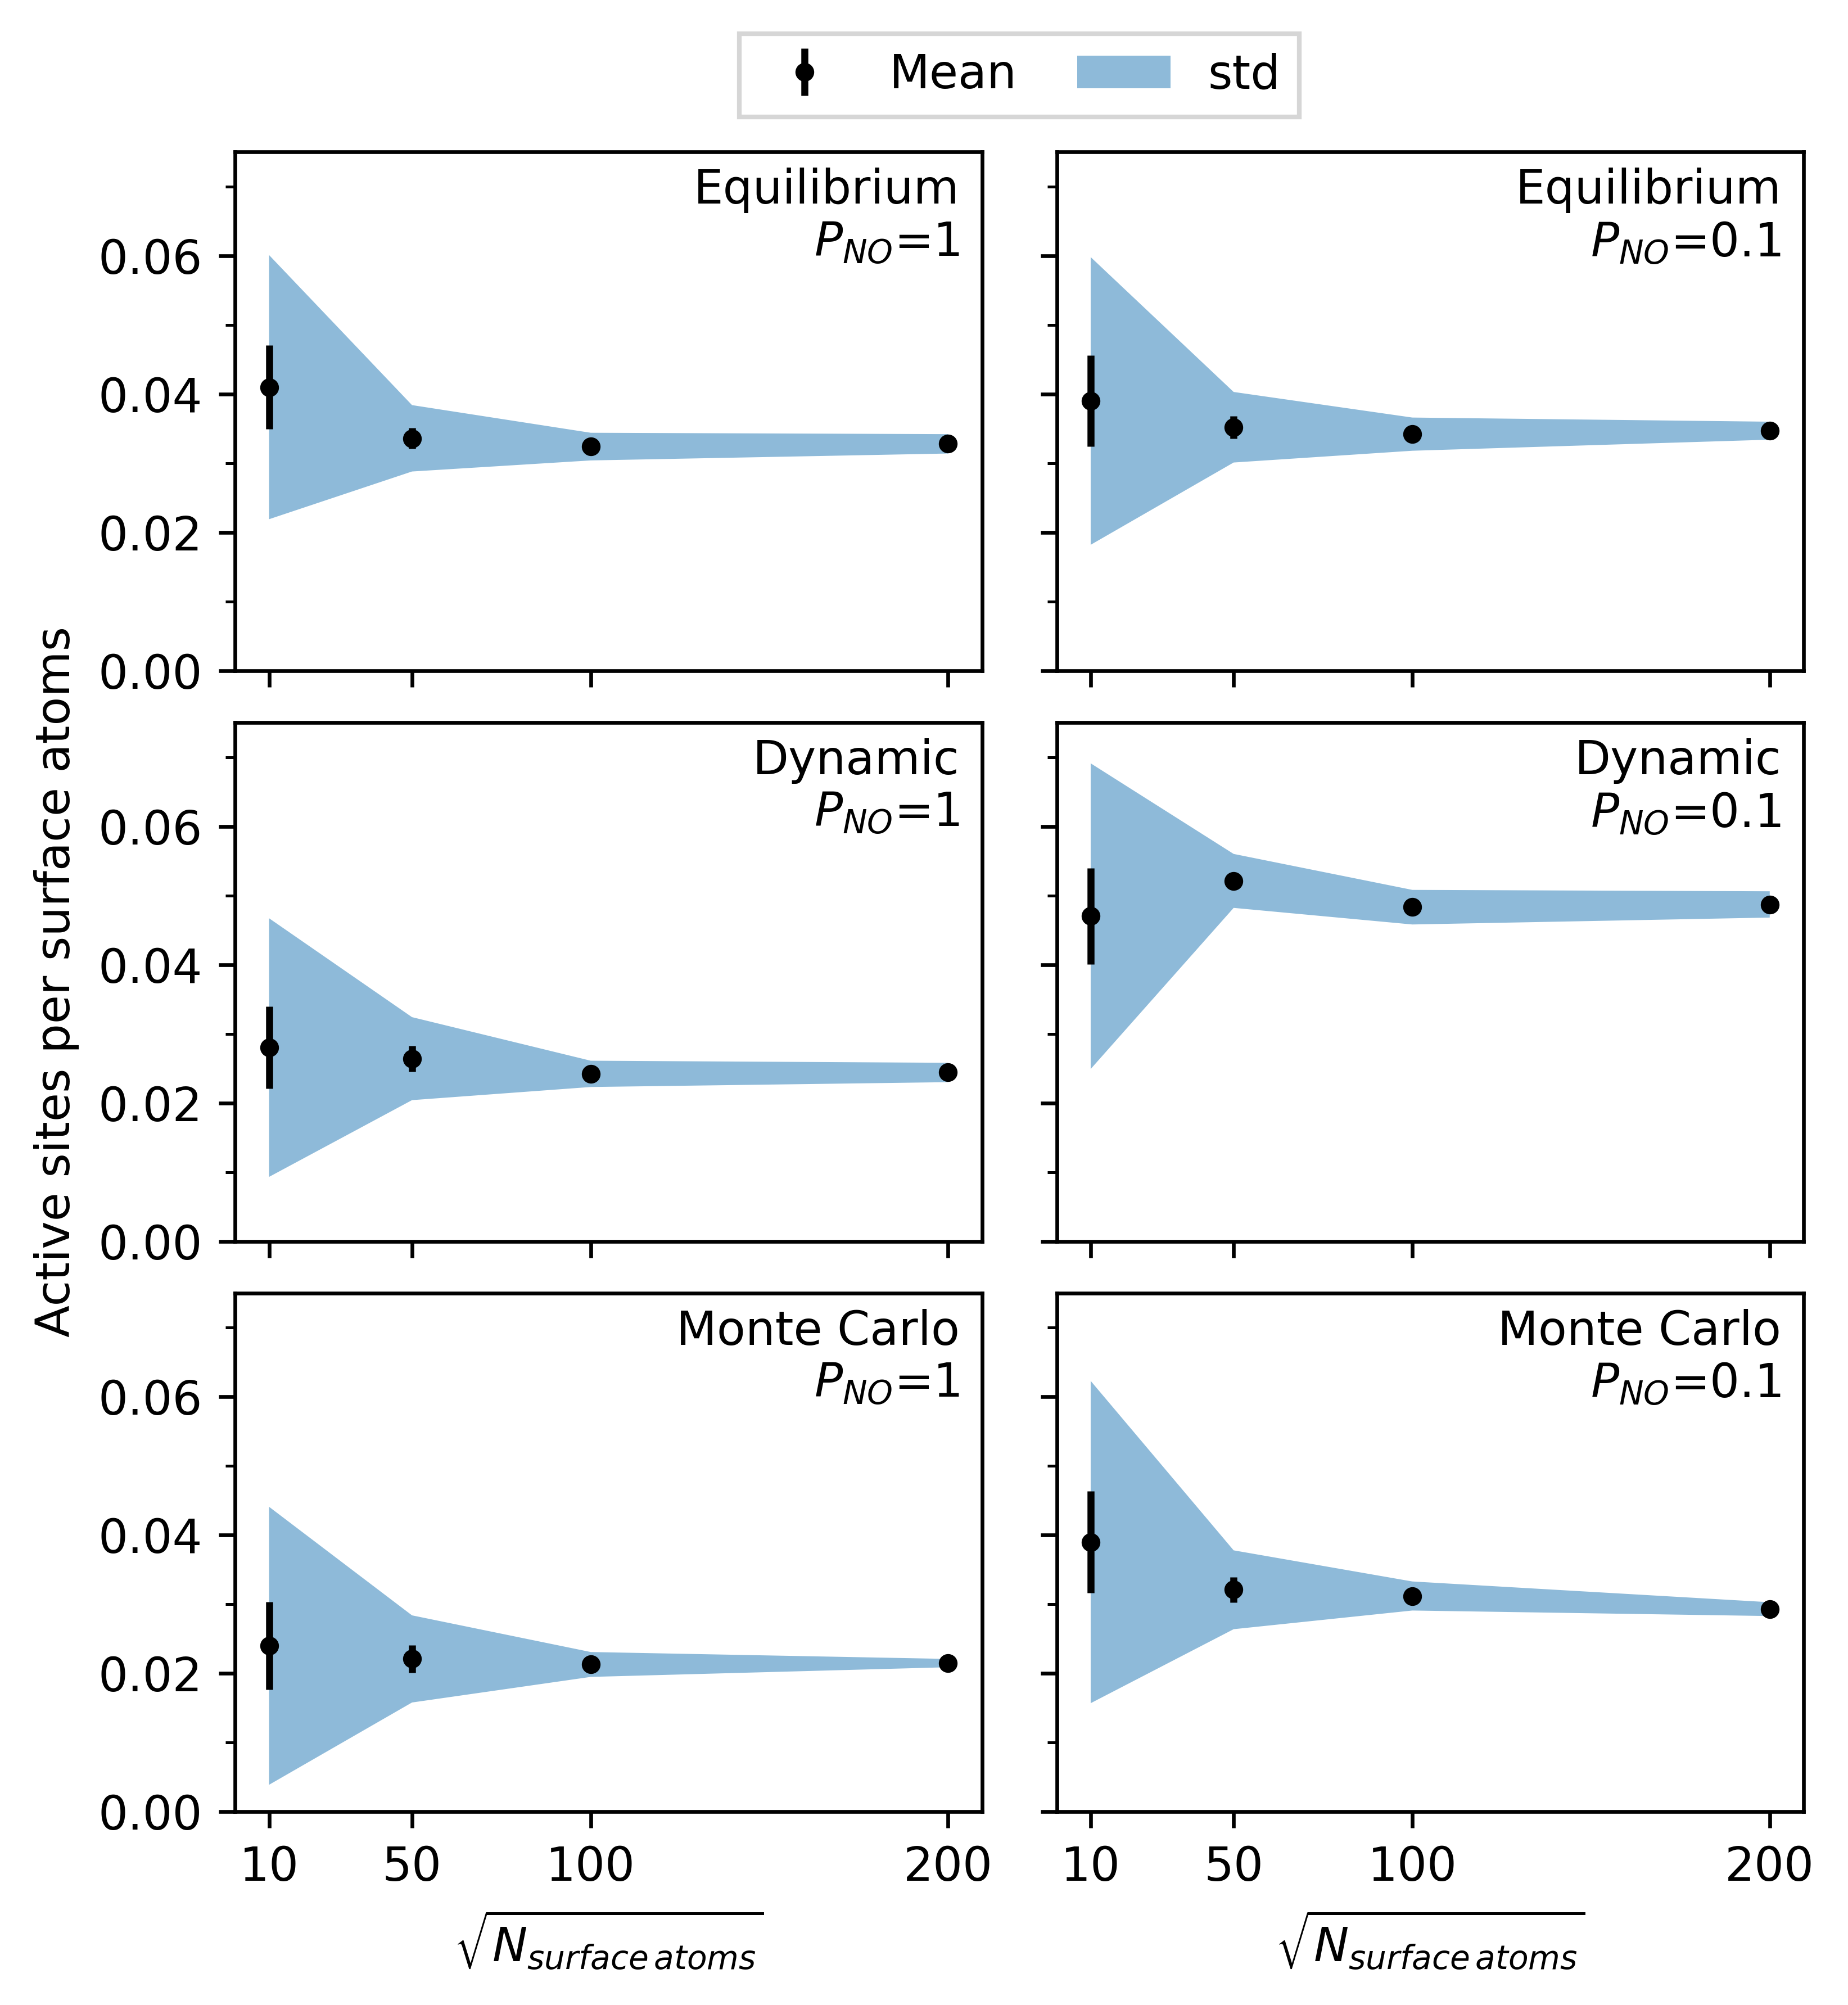

Data behind this chart, as committed beside it:
# eq_1, eq_01, dyn_1, dyn_01, mc_1, mc_01
0.0410, 0.0390, 0.0280, 0.0470, 0.0240, 0.0390
0.0336, 0.0352, 0.0264, 0.0521, 0.0221, 0.0321
0.0324, 0.0342, 0.0242, 0.0483, 0.0213, 0.0312
0.0328, 0.0347, 0.0244, 0.0487, 0.0215, 0.0293
0.0191, 0.0208, 0.0187, 0.0221, 0.0201, 0.0233
0.0048, 0.0051, 0.0060, 0.0039, 0.0063, 0.0057
0.0020, 0.0024, 0.0019, 0.0025, 0.0018, 0.0021
0.0014, 0.0013, 0.0014, 0.0019, 0.0006, 0.0010
